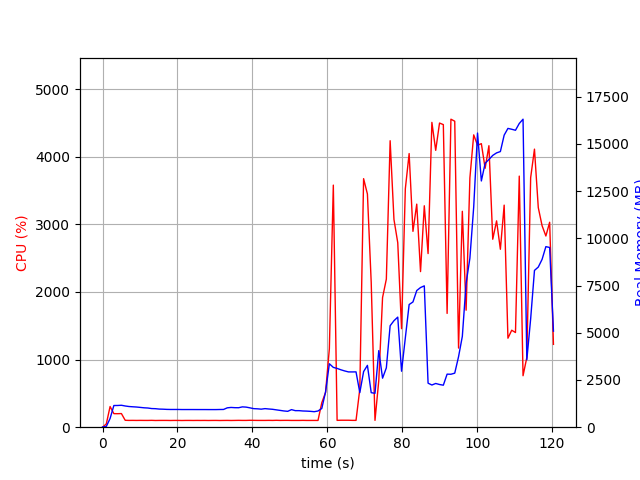

The data file committed next to this chart (first rows):
elapsed_time, nproc, cpu, mem_real, mem_virtual
3.3855438232421875e-05, 1, 0.0, 13.4, 3192
1.007, 1, 48.7, 39.05, 609.1
2.014, 1, 305.6, 462.3, 4419
3.022, 1, 200.4, 1148, 5181
4.03, 1, 199.6, 1150, 5181
5.037, 1, 201.6, 1161, 5181
6.045, 1, 102.1, 1124, 5181
7.052, 1, 100.3, 1096, 5181
8.065, 1, 100.8, 1081, 5181
9.075, 1, 100.0, 1069, 5181
10.09, 1, 100.8, 1048, 5181
11.1, 1, 100.2, 1028, 5181
12.1, 1, 100.1, 1016, 5181
13.11, 1, 101.3, 987.3, 5181
14.12, 1, 99.2, 980.7, 5181
15.13, 1, 100.1, 959.8, 5181
16.14, 1, 100.3, 954.1, 5181
17.14, 1, 100.2, 943.4, 5181
18.15, 1, 99.2, 939.1, 5181
19.16, 1, 100.2, 939.1, 5181
20.17, 1, 100.2, 939.1, 5181
21.18, 1, 99.0, 935.5, 5181
22.19, 1, 100.0, 935.5, 5181
23.2, 1, 100.1, 935.5, 5181
24.21, 1, 99.5, 935.5, 5181
25.22, 1, 100.1, 934.5, 5181
26.23, 1, 99.6, 934.5, 5181
27.24, 1, 100.1, 934.5, 5181
28.25, 1, 99.2, 933.2, 5181
29.26, 1, 99.9, 933.2, 5181
30.27, 1, 100.2, 933.2, 5181
31.28, 1, 99.0, 937.5, 5181
32.29, 1, 99.8, 939.5, 5181
33.3, 1, 100.4, 1026, 5229
34.31, 1, 99.3, 1046, 5229
35.31, 1, 100.2, 1034, 5397
36.32, 1, 101.2, 1031, 5397
37.33, 1, 100.3, 1076, 5397
38.34, 1, 100.3, 1063, 5397
39.34, 1, 102.2, 1025, 5397
40.35, 1, 101.2, 982.7, 5397
41.36, 1, 100.3, 973.4, 5397
42.37, 1, 100.2, 955.7, 5397
43.37, 1, 100.2, 983.8, 5397
44.38, 1, 101.1, 964.2, 5397
45.39, 1, 100.1, 947.8, 5397
46.4, 1, 102.0, 918.3, 5397
47.41, 1, 100.2, 889.4, 5397
48.42, 1, 101.0, 860.2, 5397
49.43, 1, 101.1, 840.7, 5397
50.44, 1, 99.9, 930.7, 5397
51.45, 1, 100.0, 876.3, 5397
52.46, 1, 99.9, 876.3, 5397
53.47, 1, 101.0, 858.9, 5397
54.48, 1, 99.9, 852, 5397
55.49, 1, 99.9, 840.1, 5397
56.5, 1, 100.1, 821.4, 5397
57.51, 1, 100.0, 858.2, 5397
58.52, 1, 361.3, 991.9, 5471
59.53, 1, 514.4, 1868, 12189
... 60 more rows
